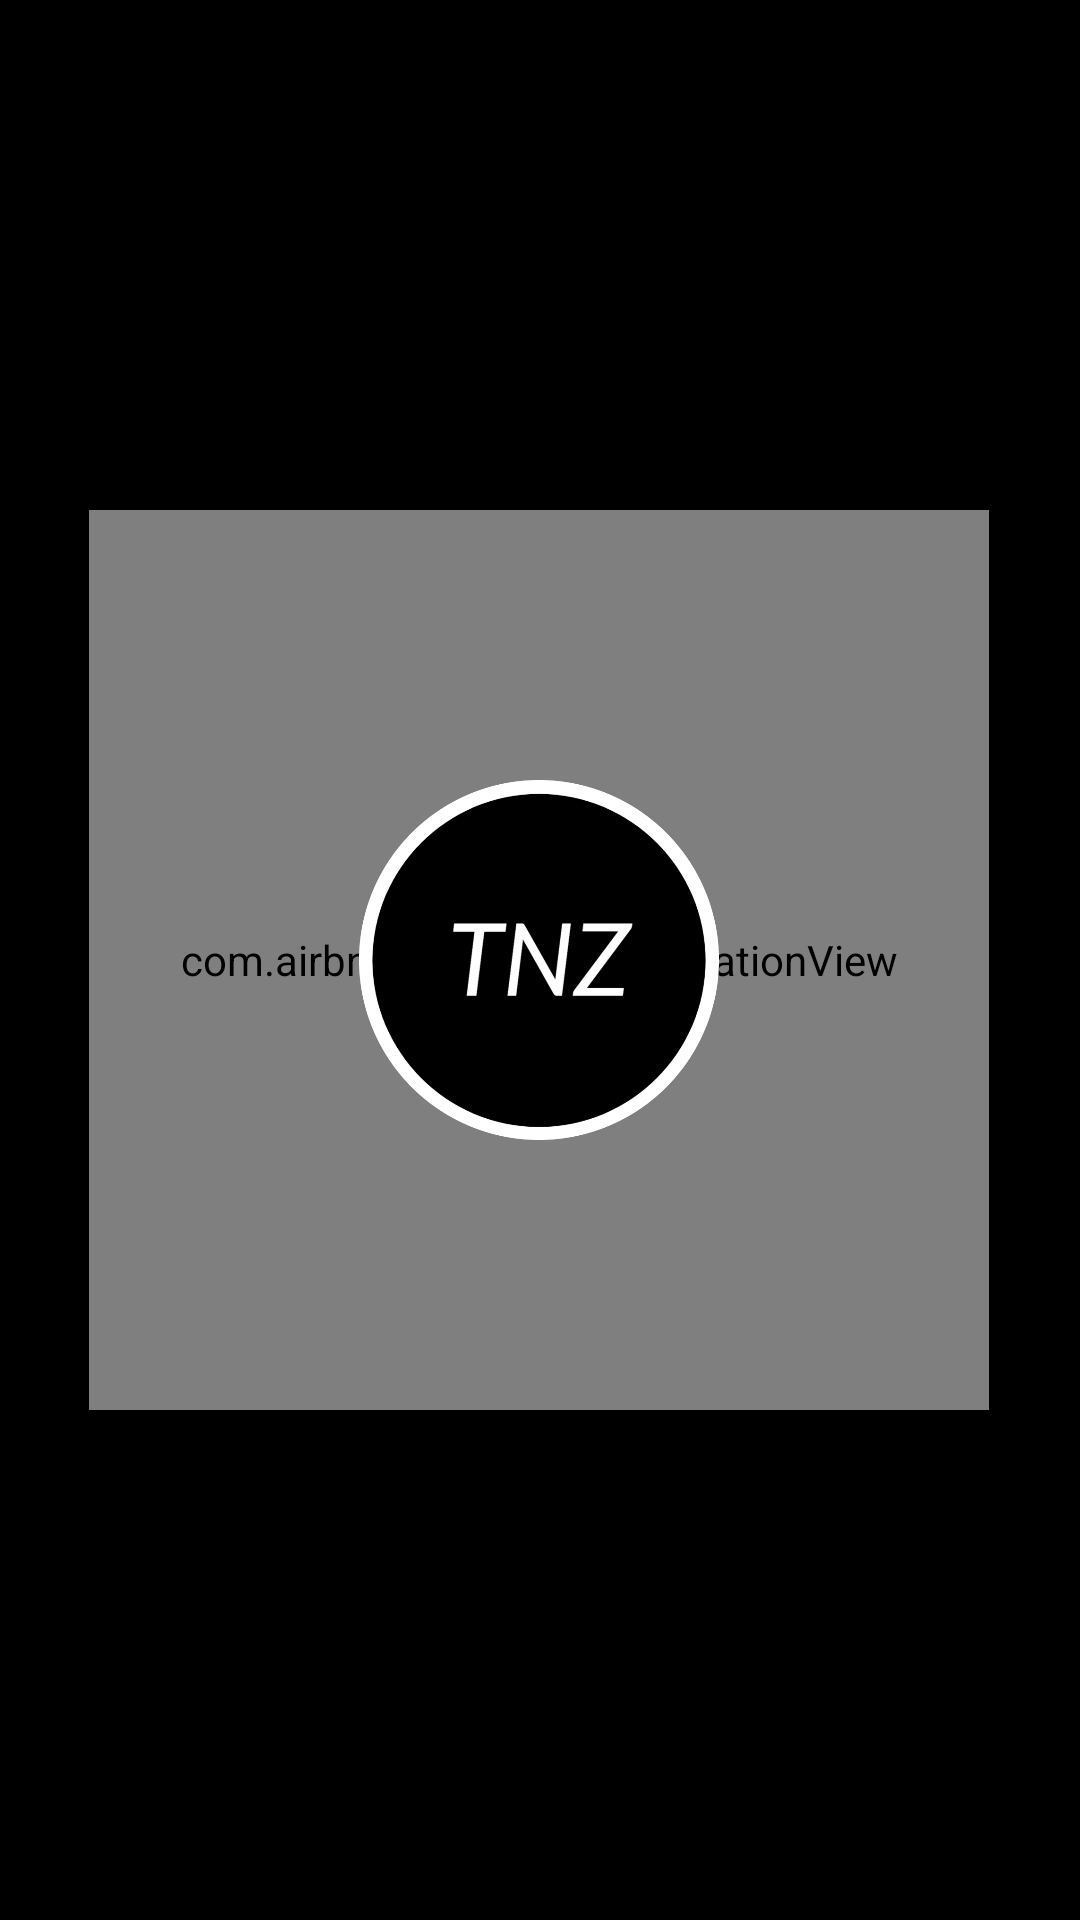

Produce the Android XML layout that renders to this screen, including the resource entries it uses.
<!-- AndroidManifest.xml: application theme Theme.NewsApp -->
<!-- res/layout/activity_splash.xml -->
<?xml version="1.0" encoding="utf-8"?>
<LinearLayout xmlns:android="http://schemas.android.com/apk/res/android"
    xmlns:app="http://schemas.android.com/apk/res-auto"
    xmlns:tools="http://schemas.android.com/tools"
    android:layout_width="match_parent"
    android:layout_height="match_parent"
    android:gravity="center"
    android:orientation="vertical"
    android:background="@color/black"
    tools:context=".Splash">

    <androidx.constraintlayout.widget.ConstraintLayout
        android:layout_width="match_parent"
        android:layout_height="wrap_content">

        <com.airbnb.lottie.LottieAnimationView
            android:id="@+id/lottieAnimationView"
            android:layout_width="300dp"
            android:layout_height="300dp"
            app:layout_constraintBottom_toBottomOf="parent"
            app:layout_constraintEnd_toEndOf="parent"
            app:layout_constraintHorizontal_bias="0.497"
            app:layout_constraintStart_toStartOf="@+id/guideline2"
            app:lottie_autoPlay="true"
            app:lottie_rawRes="@raw/lottie" />

        <androidx.constraintlayout.widget.Guideline
            android:id="@+id/guideline2"
            android:layout_width="wrap_content"
            android:layout_height="wrap_content"
            android:orientation="vertical"
            app:layout_constraintGuide_percent="0.0" />

        <androidx.constraintlayout.widget.Guideline
            android:id="@+id/guideline3"
            android:layout_width="wrap_content"
            android:layout_height="wrap_content"
            android:orientation="vertical"
            app:layout_constraintGuide_percent="1.0" />

        <ImageView
            android:id="@+id/logo"
            android:layout_width="120dp"
            android:layout_height="120dp"
            android:layout_marginBottom="90dp"
            android:src="@drawable/logoround"
            app:layout_constraintBottom_toBottomOf="@+id/lottieAnimationView"
            app:layout_constraintEnd_toEndOf="parent"
            app:layout_constraintHorizontal_bias="0.498"
            app:layout_constraintStart_toStartOf="parent" />

        <androidx.constraintlayout.widget.Guideline
            android:id="@+id/guideline4"
            android:layout_width="wrap_content"
            android:layout_height="wrap_content"
            android:orientation="vertical"
            app:layout_constraintGuide_percent="0.0"/>

        <androidx.constraintlayout.widget.Guideline
            android:id="@+id/guideline5"
            android:layout_width="wrap_content"
            android:layout_height="wrap_content"
            android:orientation="vertical"
            app:layout_constraintGuide_percent="1.0" />
    </androidx.constraintlayout.widget.ConstraintLayout>

    <androidx.constraintlayout.widget.ConstraintLayout
        android:layout_width="match_parent"
        android:layout_height="wrap_content">

    </androidx.constraintlayout.widget.ConstraintLayout>


</LinearLayout>
<!-- resources referenced by this layout -->
<resources>
  <!-- drawable logoround: png bitmap (drawable, 64507 bytes) -->
  <style name="Theme.NewsApp" parent="Theme.MaterialComponents.DayNight.NoActionBar">
          
          <item name="colorPrimary">@color/purple_500</item>
          <item name="colorPrimaryVariant">@color/purple_700</item>
          <item name="colorOnPrimary">@color/white</item>
          
          <item name="colorSecondary">@color/teal_200</item>
          <item name="colorSecondaryVariant">@color/teal_700</item>
          <item name="colorOnSecondary">@color/black</item>
          
          <item name="android:statusBarColor" tools:targetApi="l">@color/black</item>
          
      </style>
  <!-- not gathered from this repository: default colours our renderer supplied (Android Studio template values) -->
  <color name="purple_500">#FF6200EE</color>
  <color name="purple_700">#FF3700B3</color>
  <color name="teal_200">#FF03DAC5</color>
  <color name="teal_700">#FF018786</color>
  <color name="black">#FF000000</color>
  <color name="white">#FFFFFFFF</color>
</resources>
